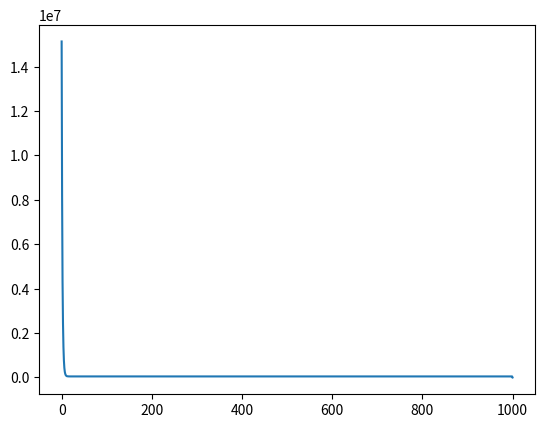

Source code (Python):
# @Time : 2018/10/1 上午9:18 
# [redacted]
# @File : LMS.py 
# @Function: least mean square
import numpy as np
import matplotlib.pyplot as plt
import time
# 学习直线 y = a * x + b 中的 a,b 参数
from numpy.linalg import *
def train():
    # np.random.seed(10) # for the same order
    number_sample = 100000
    X = 10 + 10 * np.random.random(number_sample)  # generate 10 number between [10,20)
    X2 = np.array([X,[1 for i in range(number_sample)]]).transpose()

    Y = 2 * X + 4 + np.random.normal(1)
    # plt.subplot(2,2,1)
    # plt.scatter(X,Y)
    # plt.show()
    # 学习2 和 4的参数
    theta = np.random.random(2)
    lr = 1e-5
    print(theta)
    batch_size = 100
    lossList = []

    for i in range(number_sample//batch_size):
        start = i * batch_size
        end = (i + 1) * batch_size
        theta += lr * np.sum((Y[start : end] - np.dot(X2[start : end], theta)).repeat(2).reshape(batch_size,2) * X2[start:end])
        predY = np.dot(X2,theta.transpose())

        loss = 1 / 2 * np.sum((predY - Y)**2)
        lossList.append(loss)
        print(theta)
    # just one step to get the theta by theta = (XT*X)-1*XT*Y
    oneStepTheta = np.dot(np.dot(inv(np.dot(X2.transpose(), X2)), X2.transpose()), Y)
    predY = np.dot(X2, oneStepTheta.transpose())
    loss = 1 / 2 * np.sum((predY - Y) ** 2)
    print(loss)
    lossList.append(loss)
    plt.plot(range(number_sample//batch_size + 1),lossList)
    # plt.show()
    plt.savefig('loss.jpg')


if __name__ == '__main__':
    train()

# theta 2.16 2.19